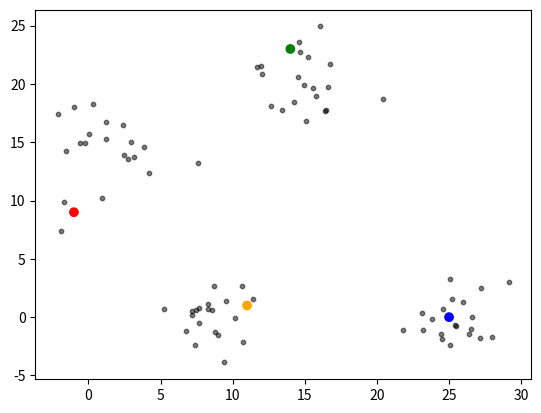

This figure's Python source:
import numpy as np
import matplotlib.pyplot as plt

np.random.seed(50)
x1 = np.r_[np.random.normal(size=20, loc=1, scale=2),
           np.random.normal(size=20, loc=8, scale=2),
           np.random.normal(size=20, loc=15, scale=2),
           np.random.normal(size=20, loc=25, scale=2)]
x2 = np.r_[np.random.normal(size=20, loc=15, scale=2),
           np.random.normal(size=20, loc=1, scale=2),
           np.random.normal(size=20, loc=20, scale=2),
           np.random.normal(size=20, loc=0, scale=2)]
X = np.c_[x1, x2]  # (80, 2)

K = 4
centers = np.array([[0, 5], [5, 0], [10, 15], [20, 10]])
idx = np.zeros(X.shape[0])

n = X.shape[0]
distance = np.zeros(n*K).reshape(n, K)

pr = np.repeat(1/n, n)
centers[0, :] = X[np.random.choice(np.arange(n), 1, p=pr), ]
distance[:, 0] = np.sum((X-centers[0, :])**2, axis=1)

pr = np.sum(distance, axis=1)/np.sum(distance)
centers[1, :] = X[np.random.choice(np.arange(n), 1, p=pr), ]
distance[:, 1] = np.sum((X-centers[1, :])**2, axis=1)

pr = np.sum(distance, axis=1)/np.sum(distance)
centers[2, :] = X[np.random.choice(np.arange(n), 1, p=pr)]
distance[:, 2] = np.sum((X-centers[2, :])**2, axis=1)

pr = np.sum(distance, axis=1)/np.sum(distance)
centers[3, :] = X[np.random.choice(np.arange(n), 1, p=pr)]
distance[:, 3] = np.sum((X-centers[3, :])**2, axis=1)

plt.scatter(X[:, 0], X[:, 1], c="black", s=10, alpha=0.5)
plt.scatter(centers[:, 0], centers[:, 1], color=["r", "b", "g", "orange"])
plt.show()



def kmeans(X, K, centers, iterate):
    idx = np.zeros(X.shape[0])
    for _ in range(iterate):
        #各点を,中心情報を元にラベル付する
        for i in range(X.shape[0]):
            idx[i] = np.argmin(np.sum((X[i, :]-centers)**2, axis=1))
        #平均の値を求める
        for k in range(K):
            centers[k,:] = X[idx==k,:].mean(axis=0)

    return idx

#kmeansとkmeans++の違いは，最初の中心点の座標をランダムに決めるか決めないか．それだけ．
def kmeansplus(X, K,iterate):
    n = X.shape[0]
    distance = np.zeros(n*K).reshape(n, K)
    centers = np.zeros(X.shape[1]*K).reshape(K, -1)

    #最初の確率は均等
    pr = np.repeat(1/n, n)
    #1つ目の中心点はランダムに選ぶ
    centers[0, :] = X[np.random.choice(np.arange(n), 1, p=pr)]
    distance[:, 0] = np.sum((X-centers[0, :])**2, axis=1)

    #決めてあったクラスターの数繰り返す
    for k in np.arange(1, K):
        pr = np.sum(distance, axis=1)/np.sum(distance)
        centers[k, :] = X[np.random.choice(np.arange(n), 1, p=pr)]
        distance[:, k] = np.sum((X-centers[k, :])**2, axis=1)

    idx = kmeans(X,K,centers,iterate)

    return idx


